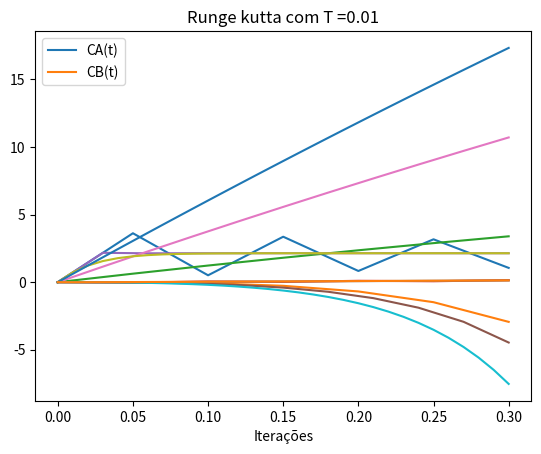

Write the Python code that produced this figure.
import matplotlib.pyplot as plt

#1.1 método de Euler


def f_a(ca ,cb):
    ca_0 = 5.1
    u = 14.19
    k1 = k2 = 14.75
    k3 = 2.28
    fca = u * (ca_0 - ca) - k1*ca - k3*(ca ** 2)
    return fca

def f_b(ca,cb):
    u = 14.19
    k1 = k2 = 14.75
    k3 = 2.28
    fcb = - u * cb + k1 * ca - k2 * cb
    return fcb


def euler(y0, x0, t_max, h, f):
    t_e = []
    y_e = []

    ca = y0
    cb = x0

    while cb < t_max + h:
        t_e.append(ca)
        y_e.append(cb)

        ca += h * f(ca, cb)
        cb += h

    return t_e, y_e


def rungekutta(y0, x0, t_max, h, f):
    t_rk = []
    y_rk = []

    ca_rk = y0
    cb_rk = x0

    while cb_rk < t_max + h:
        t_rk.append(ca_rk)
        y_rk.append(cb_rk)

        f1 = f(cb_rk, ca_rk)
        f2 = f(cb_rk + 0.5*h*f1, ca_rk + 0.5*h)
        ca_rk += h * f2
        cb_rk += h

    return t_rk, y_rk

#1.2 resoluções

f_a(0,0)
f_b(0,0)

#T = 0.05

#euler
v_ca = euler(0, 0, 0.3, 0.05, f_a)[0]
v_cb = euler(0, 0, 0.3, 0.05, f_b)[0]
v_h = euler(0, 0, 0.3, 0.05, f_a)[1]

graf_ca, = plt.plot(v_h, v_ca)
graf_cb, = plt.plot(v_h, v_cb)

plt.xlabel('Iterações')
plt.title('Euler com T =0.05')
plt.legend((graf_ca, graf_cb), ('CA(t)', 'CB(t)'), loc='upper left')
plt.show()

print("Valor Final Método de Euler CA(0.3) = " + str(v_ca[-1]))
print("Valor Final Método de Euler CB(0.3) = " + str(v_cb[-1]))


#rungekutta

v_ca_rk = rungekutta(0, 0, 0.3, 0.05, f_a)[0]
v_cb_rk = rungekutta(0, 0, 0.3, 0.05, f_b)[0]
v_h_rk = rungekutta(0, 0, 0.3, 0.05, f_a)[1]

graf_ca, = plt.plot(v_h_rk, v_ca_rk)
graf_cb, = plt.plot(v_h_rk, v_cb_rk)

plt.xlabel('Iterações')
plt.title('Runge kutta com T =0.05')
plt.legend((graf_ca, graf_cb), ('CA(t)', 'CB(t)'), loc='upper left')
plt.show()

print("Valor Final Método de Runge Kutta CA(0.3) = " + str(v_ca_rk[-1]))
print("Valor Final Método de Runge Kutta CB(0.3) = " + str(v_cb_rk[-1]))

#T = 0.03

#euler

v_ca = euler(0, 0, 0.3, 0.03, f_a)[0]
v_cb = euler(0, 0, 0.3, 0.03, f_b)[0]
v_h = euler(0, 0, 0.3, 0.03, f_a)[1]

graf_ca, = plt.plot(v_h, v_ca)
graf_cb, = plt.plot(v_h, v_cb)

plt.xlabel('Iterações')
plt.title('Euler com T =0.03')
plt.legend((graf_ca, graf_cb), ('CA(t)', 'CB(t)'), loc='upper right')
plt.show()


#rungekutta

v_ca_rk = rungekutta(0, 0, 0.3, 0.03, f_a)[0]
v_cb_rk = rungekutta(0, 0, 0.3, 0.03, f_b)[0]
v_h_rk = rungekutta(0, 0, 0.3, 0.03, f_a)[1]

graf_ca, = plt.plot(v_h_rk, v_ca_rk)
graf_cb, = plt.plot(v_h_rk, v_cb_rk)

plt.xlabel('Iterações')
plt.title('Runge kutta com T =0.03')
plt.legend((graf_ca, graf_cb), ('CA(t)', 'CB(t)'), loc='upper left')
plt.show()


#T = 0.01

#euler
v_ca = euler(0, 0, 0.3, 0.01, f_a)[0]
v_cb = euler(0, 0, 0.3, 0.01, f_b)[0]
v_h = euler(0, 0, 0.3, 0.01, f_a)[1]

graf_ca, = plt.plot(v_h, v_ca)
graf_cb, = plt.plot(v_h, v_cb)

plt.xlabel('Iterações')
plt.title('Euler com T =0.01')
plt.legend((graf_ca, graf_cb), ('CA(t)', 'CB(t)'), loc='upper right')
plt.show()

print("Valor Final Método de Euler CA(0.3) = " + str(v_ca[-1]))
print("Valor Final Método de Euler CB(0.3) = " + str(v_cb[-1]))


#rungekutta

v_ca_rk = rungekutta(0, 0, 0.3, 0.01, f_a)[0]
v_cb_rk = rungekutta(0, 0, 0.3, 0.01, f_b)[0]
v_h_rk = rungekutta(0, 0, 0.3, 0.01, f_a)[1]

graf_ca, = plt.plot(v_h_rk, v_ca_rk)
graf_cb, = plt.plot(v_h_rk, v_cb_rk)

plt.xlabel('Iterações')
plt.title('Runge kutta com T =0.01')
plt.legend((graf_ca, graf_cb), ('CA(t)', 'CB(t)'), loc='upper left')
plt.show()

print("Valor Final Método de Runge Kutta CA(0.3) = " + str(v_ca_rk[-1]))
print("Valor Final Método de Runge Kutta CB(0.3) = " + str(v_cb_rk[-1]))


